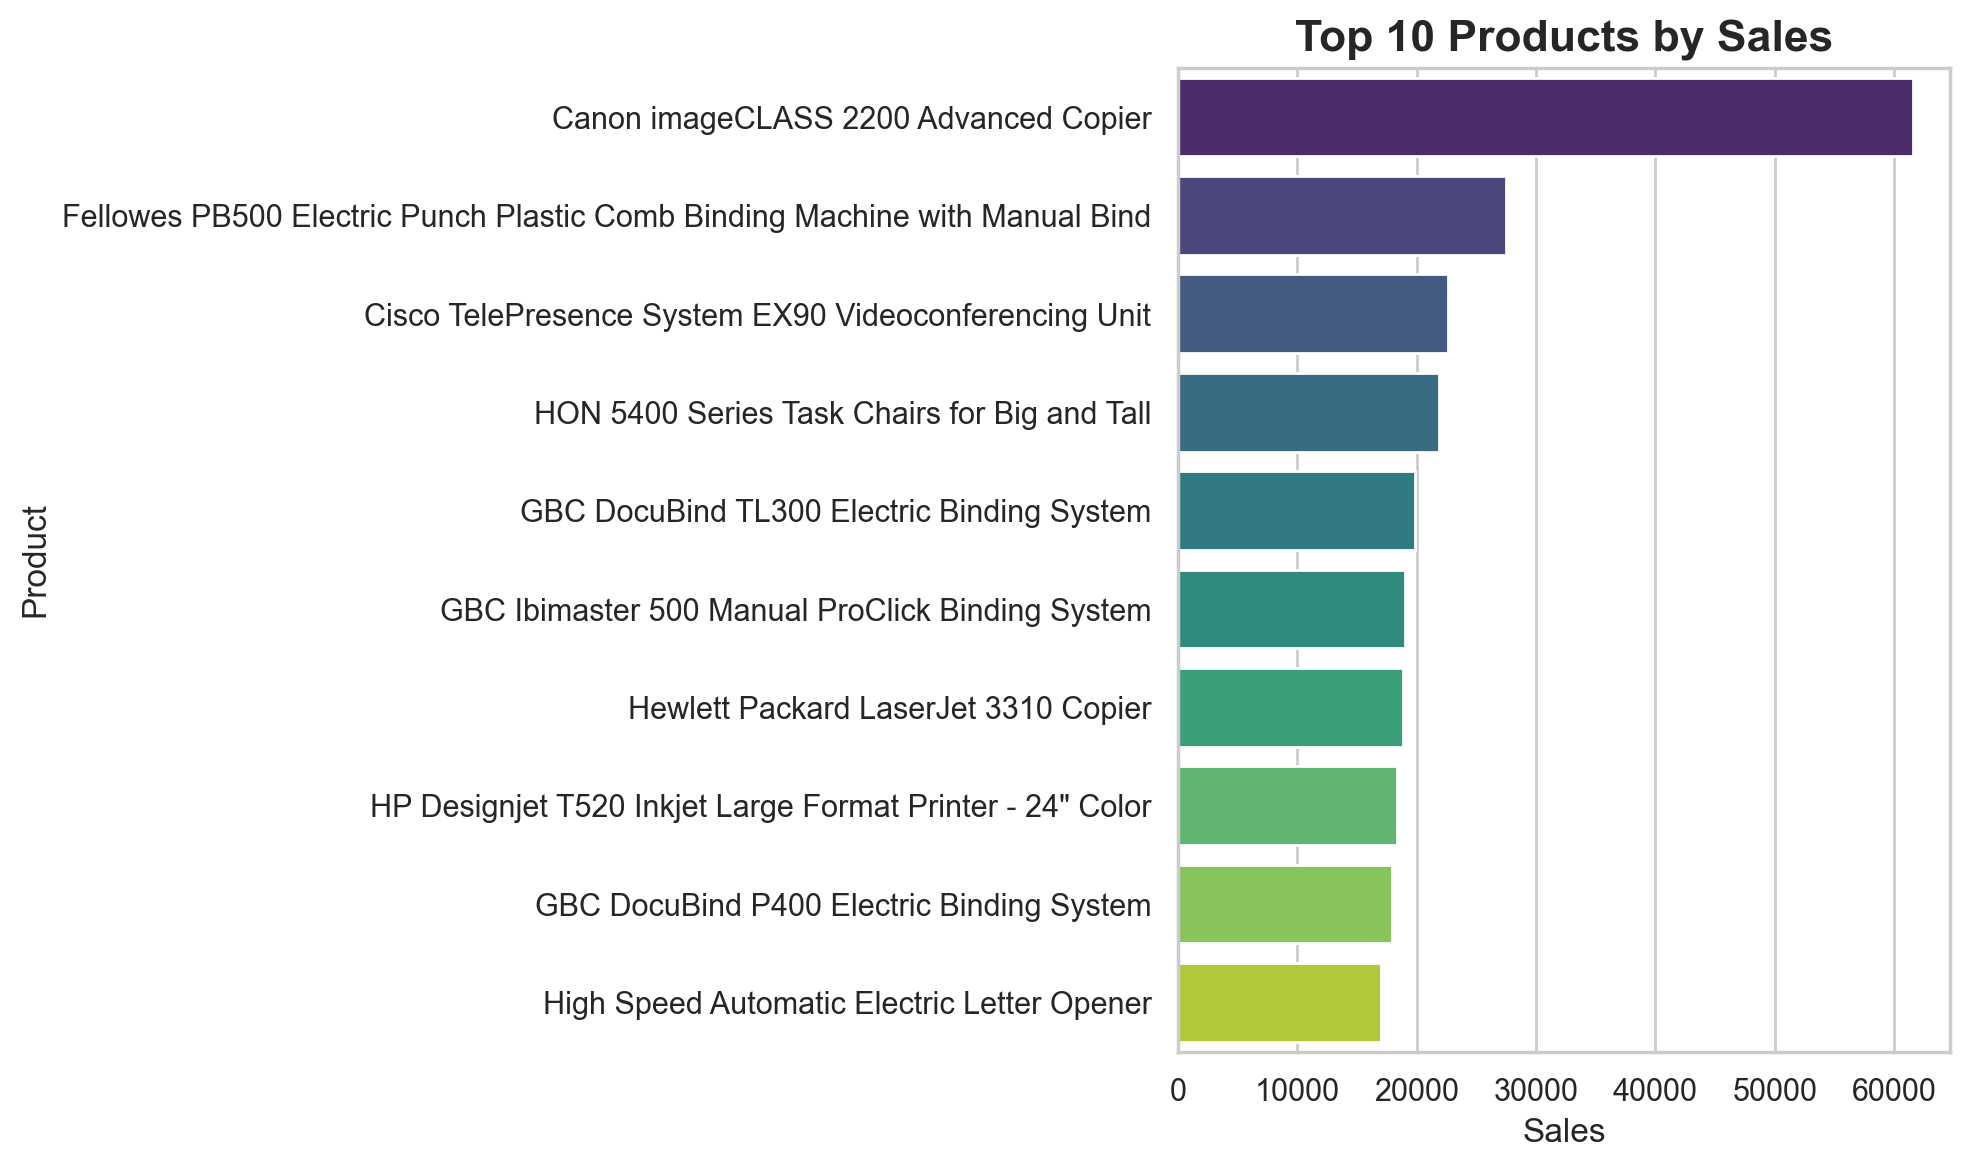

The data file committed next to this chart (first rows):
Product Name, Sales, Profit, Quantity
Canon imageCLASS 2200 Advanced Copier, 61600, 25200, 20
Fellowes PB500 Electric Punch Plastic Co…, 27453, 7753, 31
Cisco TelePresence System EX90 Videoconf…, 22638, -1811, 6
HON 5400 Series Task Chairs for Big and …, 21871, 5.684341886080802e-14, 39
GBC DocuBind TL300 Electric Binding Syst…, 19823, 2234, 37
GBC Ibimaster 500 Manual ProClick Bindin…, 19024, 761, 48
Hewlett Packard LaserJet 3310 Copier, 18840, 6984, 38
HP Designjet T520 Inkjet Large Format Pr…, 18375, 4095, 12
GBC DocuBind P400 Electric Binding Syste…, 17965, -1878, 27
High Speed Automatic Electric Letter Ope…, 17030, -262, 11
